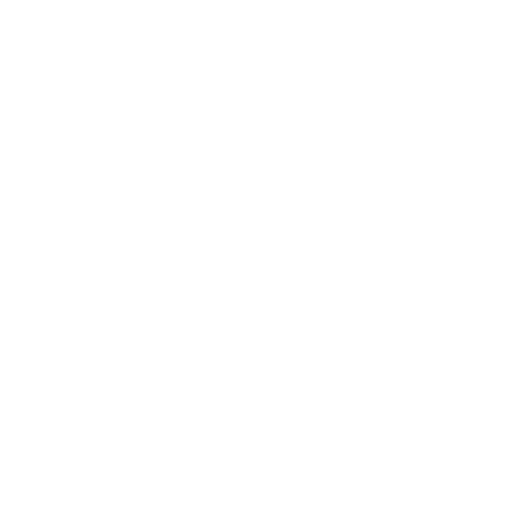
t = 0.00 s
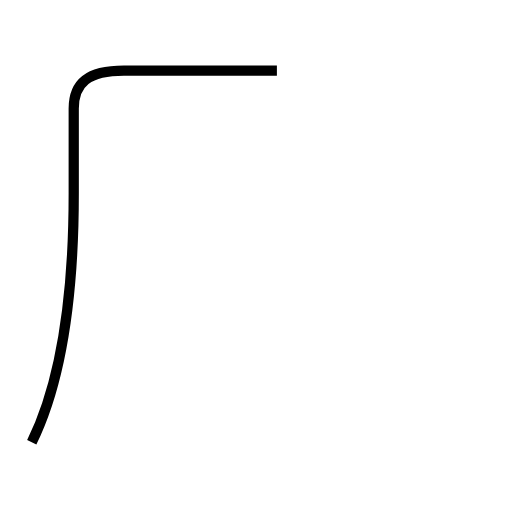
t = 1.65 s
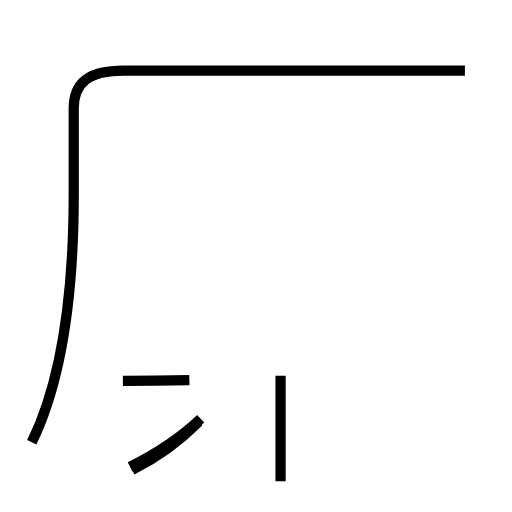
t = 3.20 s
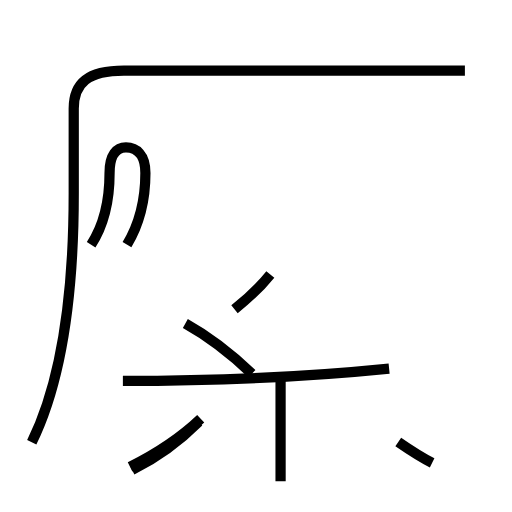
t = 4.94 s
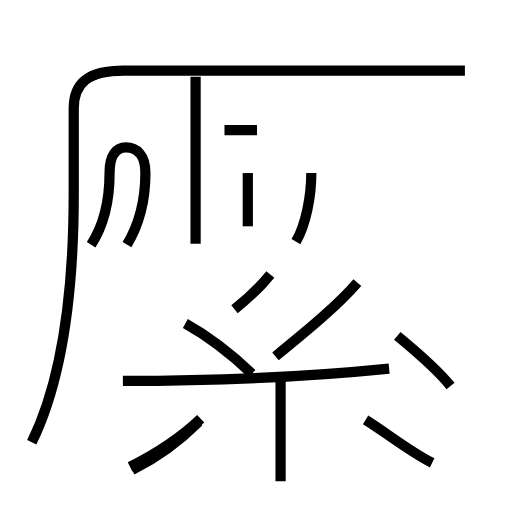
t = 6.54 s
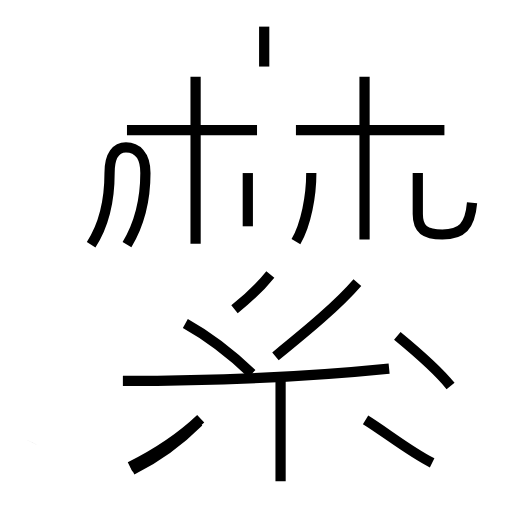
t = 8.23 s

The animated SVG that drew these frames (rendered in a browser with its animation timeline set to each time). Animation: 19 SMIL elements (animate=19); one cycle of 8.23 s.

<?xml version='1.0' encoding='utf-8'?>
<svg viewBox="0.0 -6.0 50.0 50.0" version="1.1" xmlns="http://www.w3.org/2000/svg"><rect x="-1000" y="-1000" width="2000" height="2000" stroke="white" fill="white" /><g style="fill:none;stroke:#000000;stroke-width:1"><path d="M 3.1 -0.8 C 5.7 -6.1 7.2 -13.9 7.2 -25.1 L 7.2 -33.4 C 7.2 -35.9 8.6 -37.1 12.1 -37.1 L 45.4 -37.1 " transform="translate(0.0 38.0)" stroke-dasharray="73.50666977734305" stroke-dashoffset="73.50666977734305"><animate attributeName="stroke-dashoffset" from="73.50666977734305" to="0" dur="2.2052000933202915s" begin="0s; anim_end.end" fill="freeze" id="anim0" /></path><path d="M 12.9 1.9 C 15.1 0.8 17.4 -0.8 19.4 -2.8 " transform="translate(0.0 38.0)" stroke-dasharray="8.05497434103351" stroke-dashoffset="8.05497434103351"><animate attributeName="stroke-dashoffset" from="8.05497434103351" to="0" dur="0.2416492302310053s" begin="anim0.end" fill="freeze" id="anim1" /></path><path d="M 27.4 3.0 L 27.4 -7.3 " transform="translate(0.0 38.0)" stroke-dasharray="10.3" stroke-dashoffset="10.3"><animate attributeName="stroke-dashoffset" from="10.3" to="0" dur="0.309s" begin="anim1.end" fill="freeze" id="anim2" /></path><path d="M 19.6 -3.1 C 17.6 -1.2 14.9 0.5 12.7 1.6 " transform="translate(0.0 38.0)" stroke-dasharray="8.376515941709819" stroke-dashoffset="8.376515941709819"><animate attributeName="stroke-dashoffset" from="8.376515941709819" to="0" dur="0.25129547825129456s" begin="anim2.end" fill="freeze" id="anim3" /></path><path d="M 12.0 -6.8 C 20.1 -6.8 30.1 -7.2 38.0 -8.0 " transform="translate(0.0 38.0)" stroke-dasharray="26.03743656684286" stroke-dashoffset="26.03743656684286"><animate attributeName="stroke-dashoffset" from="26.03743656684286" to="0" dur="0.7811230970052858s" begin="anim3.end" fill="freeze" id="anim4" /></path><path d="M 24.6 -7.5 C 22.4 -9.6 19.9 -11.4 18.1 -12.4 " transform="translate(0.0 38.0)" stroke-dasharray="8.159468113380603" stroke-dashoffset="8.159468113380603"><animate attributeName="stroke-dashoffset" from="8.159468113380603" to="0" dur="0.24478404340141807s" begin="anim4.end" fill="freeze" id="anim5" /></path><path d="M 12.4 -20.1 C 13.6 -22.1 14.2 -24.6 14.2 -27.1 C 14.2 -28.9 13.3 -29.6 12.3 -29.6 C 11.4 -29.6 10.7 -28.9 10.7 -27.1 C 10.7 -24.6 10.2 -22.1 8.9 -20.1 " transform="translate(0.0 38.0)" stroke-dasharray="21.52281822947966" stroke-dashoffset="21.52281822947966"><animate attributeName="stroke-dashoffset" from="21.52281822947966" to="0" dur="0.6456845468843898s" begin="anim5.end" fill="freeze" id="anim6" /></path><path d="M 22.9 -13.8 C 24.4 -15.0 25.6 -16.2 26.4 -17.2 " transform="translate(0.0 38.0)" stroke-dasharray="4.888867761279745" stroke-dashoffset="4.888867761279745"><animate attributeName="stroke-dashoffset" from="4.888867761279745" to="0" dur="0.14666603283839236s" begin="anim6.end" fill="freeze" id="anim7" /></path><path d="M 42.2 1.2 C 40.0 0.1 37.5 -1.9 35.7 -3.0 " transform="translate(0.0 38.0)" stroke-dasharray="7.744213954263298" stroke-dashoffset="7.744213954263298"><animate attributeName="stroke-dashoffset" from="7.744213954263298" to="0" dur="0.23232641862789893s" begin="anim7.end" fill="freeze" id="anim8" /></path><path d="M 24.2 -21.9 L 24.2 -27.1 " transform="translate(0.0 38.0)" stroke-dasharray="5.200000000000003" stroke-dashoffset="5.200000000000003"><animate attributeName="stroke-dashoffset" from="5.200000000000003" to="0" dur="0.15600000000000008s" begin="anim8.end" fill="freeze" id="anim9" /></path><path d="M 26.9 -9.2 C 30.1 -11.8 33.0 -14.2 34.9 -16.4 " transform="translate(0.0 38.0)" stroke-dasharray="10.775598921040602" stroke-dashoffset="10.775598921040602"><animate attributeName="stroke-dashoffset" from="10.775598921040602" to="0" dur="0.32326796763121807s" begin="anim9.end" fill="freeze" id="anim10" /></path><path d="M 44.0 -6.3 C 42.8 -7.8 40.5 -9.8 38.8 -11.2 " transform="translate(0.0 38.0)" stroke-dasharray="7.155229382618938" stroke-dashoffset="7.155229382618938"><animate attributeName="stroke-dashoffset" from="7.155229382618938" to="0" dur="0.21465688147856812s" begin="anim10.end" fill="freeze" id="anim11" /></path><path d="M 19.1 -20.2 L 19.1 -36.5 " transform="translate(0.0 38.0)" stroke-dasharray="16.3" stroke-dashoffset="16.3"><animate attributeName="stroke-dashoffset" from="16.3" to="0" dur="0.489s" begin="anim11.end" fill="freeze" id="anim12" /></path><path d="M 28.9 -20.4 C 29.9 -22.1 30.4 -24.9 30.4 -27.1 " transform="translate(0.0 38.0)" stroke-dasharray="6.933973995030171" stroke-dashoffset="6.933973995030171"><animate attributeName="stroke-dashoffset" from="6.933973995030171" to="0" dur="0.20801921985090513s" begin="anim12.end" fill="freeze" id="anim13" /></path><path d="M 25.1 -31.3 L 12.4 -31.3 " transform="translate(0.0 38.0)" stroke-dasharray="12.700000000000001" stroke-dashoffset="12.700000000000001"><animate attributeName="stroke-dashoffset" from="12.700000000000001" to="0" dur="0.381s" begin="anim13.end" fill="freeze" id="anim14" /></path><path d="M 35.6 -20.6 L 35.6 -36.5 " transform="translate(0.0 38.0)" stroke-dasharray="15.899999999999999" stroke-dashoffset="15.899999999999999"><animate attributeName="stroke-dashoffset" from="15.899999999999999" to="0" dur="0.4769999999999999s" begin="anim14.end" fill="freeze" id="anim15" /></path><path d="M 46.1 -24.2 C 45.9 -21.9 45.1 -21.1 43.2 -21.1 C 41.5 -21.1 40.8 -21.6 40.8 -23.1 L 40.8 -27.1 " transform="translate(0.0 38.0)" stroke-dasharray="12.498148725738897" stroke-dashoffset="12.498148725738897"><animate attributeName="stroke-dashoffset" from="12.498148725738897" to="0" dur="0.3749444617721669s" begin="anim15.end" fill="freeze" id="anim16" /></path><path d="M 25.8 -37.5 L 25.8 -41.4 " transform="translate(0.0 38.0)" stroke-dasharray="3.8999999999999986" stroke-dashoffset="3.8999999999999986"><animate attributeName="stroke-dashoffset" from="3.8999999999999986" to="0" dur="0.11699999999999995s" begin="anim16.end" fill="freeze" id="anim17" /></path><path d="M 43.4 -31.3 L 28.9 -31.3" transform="translate(0.0 38.0)" stroke-dasharray="14.5" stroke-dashoffset="14.5"><animate attributeName="stroke-dashoffset" from="14.5" to="0" dur="0.435s" begin="anim17.end" fill="freeze" id="anim_end" /></path></g></svg>
